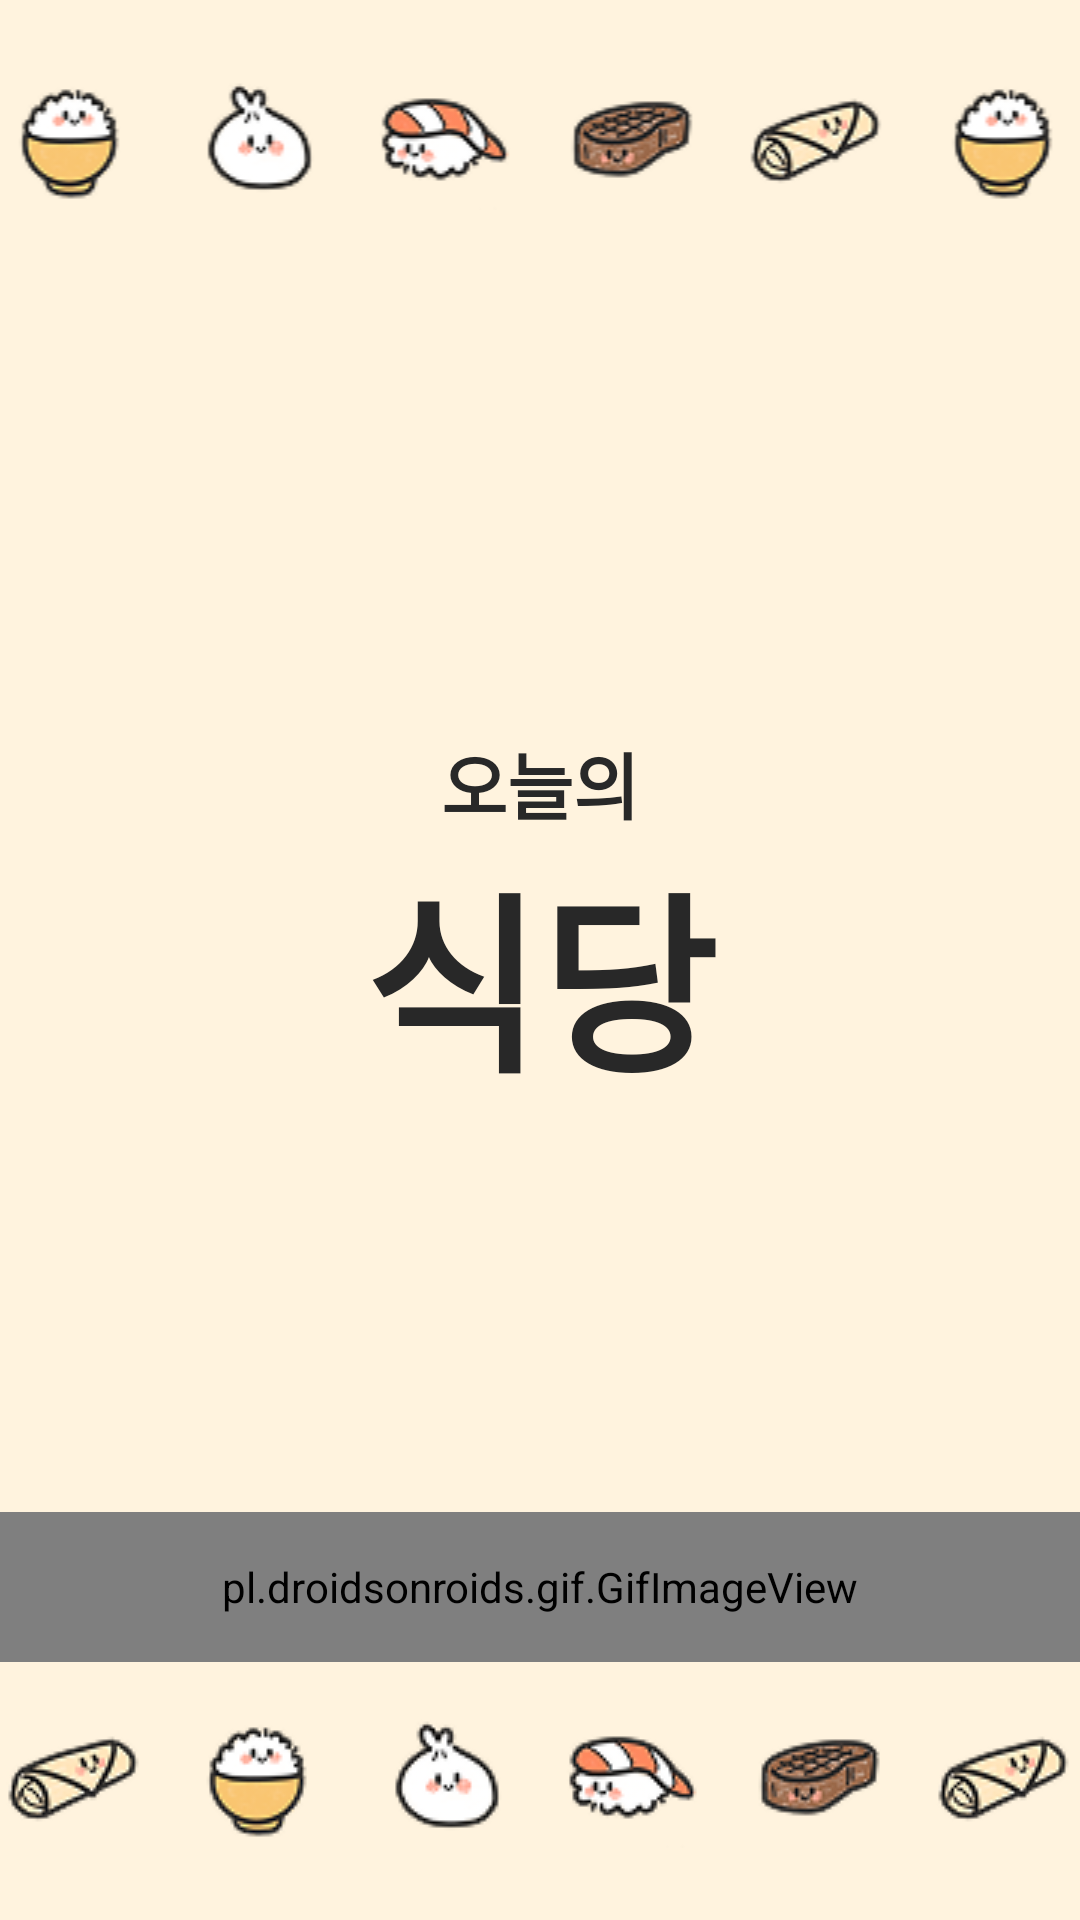

Here is an Android app screen rendered from its layout file. Give the layout XML and the strings, colors and styles it references.
<!-- AndroidManifest.xml: application theme Theme.AILABProj1 -->
<!-- res/layout/loading.xml -->
<?xml version="1.0" encoding="utf-8"?>
<androidx.constraintlayout.widget.ConstraintLayout xmlns:android="http://schemas.android.com/apk/res/android"
    xmlns:app="http://schemas.android.com/apk/res-auto"
    xmlns:tools="http://schemas.android.com/tools"
    android:id="@+id/main"
    android:layout_width="match_parent"
    android:layout_height="match_parent"
    tools:context=".MainActivity"
    android:background="#FFF3DE">


    <ImageView
        android:id="@+id/foodImgList1"
        android:layout_width="match_parent"
        android:layout_height="wrap_content"
        android:layout_marginTop="24dp"
        android:src="@drawable/todayfood1"
        app:layout_constraintEnd_toEndOf="parent"
        app:layout_constraintStart_toStartOf="parent"
        app:layout_constraintTop_toTopOf="parent"
        android:layout_weight="1"/>


    <ImageView
            android:id="@+id/foodImgList2"
            android:layout_width="match_parent"
            android:layout_height="wrap_content"
            android:layout_marginBottom="24dp"
            android:layout_weight="1"
            android:src="@drawable/todayfood2"
            app:layout_constraintBottom_toBottomOf="parent"
            app:layout_constraintEnd_toEndOf="parent"
            app:layout_constraintHorizontal_bias="0.0"
            app:layout_constraintStart_toStartOf="parent" />

    <pl.droidsonroids.gif.GifImageView
        android:id="@+id/gifImageView"
        android:layout_width="match_parent"
        android:layout_height="50dp"
        android:src="@drawable/loading_icon"
        app:layout_constraintBottom_toTopOf="@id/foodImgList2"
        android:layout_marginBottom="16dp"
        />
    <LinearLayout
        android:layout_width="match_parent"
        android:layout_height="match_parent"
        android:layout_marginBottom="25dp"
        android:gravity="center"
        android:orientation="vertical"
        app:layout_constraintBottom_toTopOf="@+id/foodImgList2"
        app:layout_constraintTop_toBottomOf="@+id/foodImgList1"
        app:layout_constraintVertical_bias="0.492"
        tools:layout_editor_absoluteX="0dp">

        <TextView
            android:id="@+id/titleText"
            android:layout_width="wrap_content"
            android:layout_height="wrap_content"
            android:layout_gravity="center"
            android:text="오늘의"
            android:textColor="#282828"
            android:textSize="24sp"
            android:textStyle="bold" />

        <TextView
            android:id="@+id/mainText"
            android:layout_width="wrap_content"
            android:layout_height="wrap_content"
            android:gravity="center_vertical"
            android:text="식당"
            android:textColor="#282828"
            android:textSize="64sp"
            android:textStyle="bold" />


    </LinearLayout>


</androidx.constraintlayout.widget.ConstraintLayout>
<!-- resources referenced by this layout -->
<resources>
  <!-- drawable todayfood1: png bitmap (drawable, 14671 bytes) -->
  <!-- drawable todayfood2: png bitmap (drawable, 14639 bytes) -->
  <style name="Theme.AILABProj1" parent="Base.Theme.AILABProj1" />
  <style name="Base.Theme.AILABProj1" parent="Theme.Material3.DayNight.NoActionBar">
          
          
      </style>
</resources>
